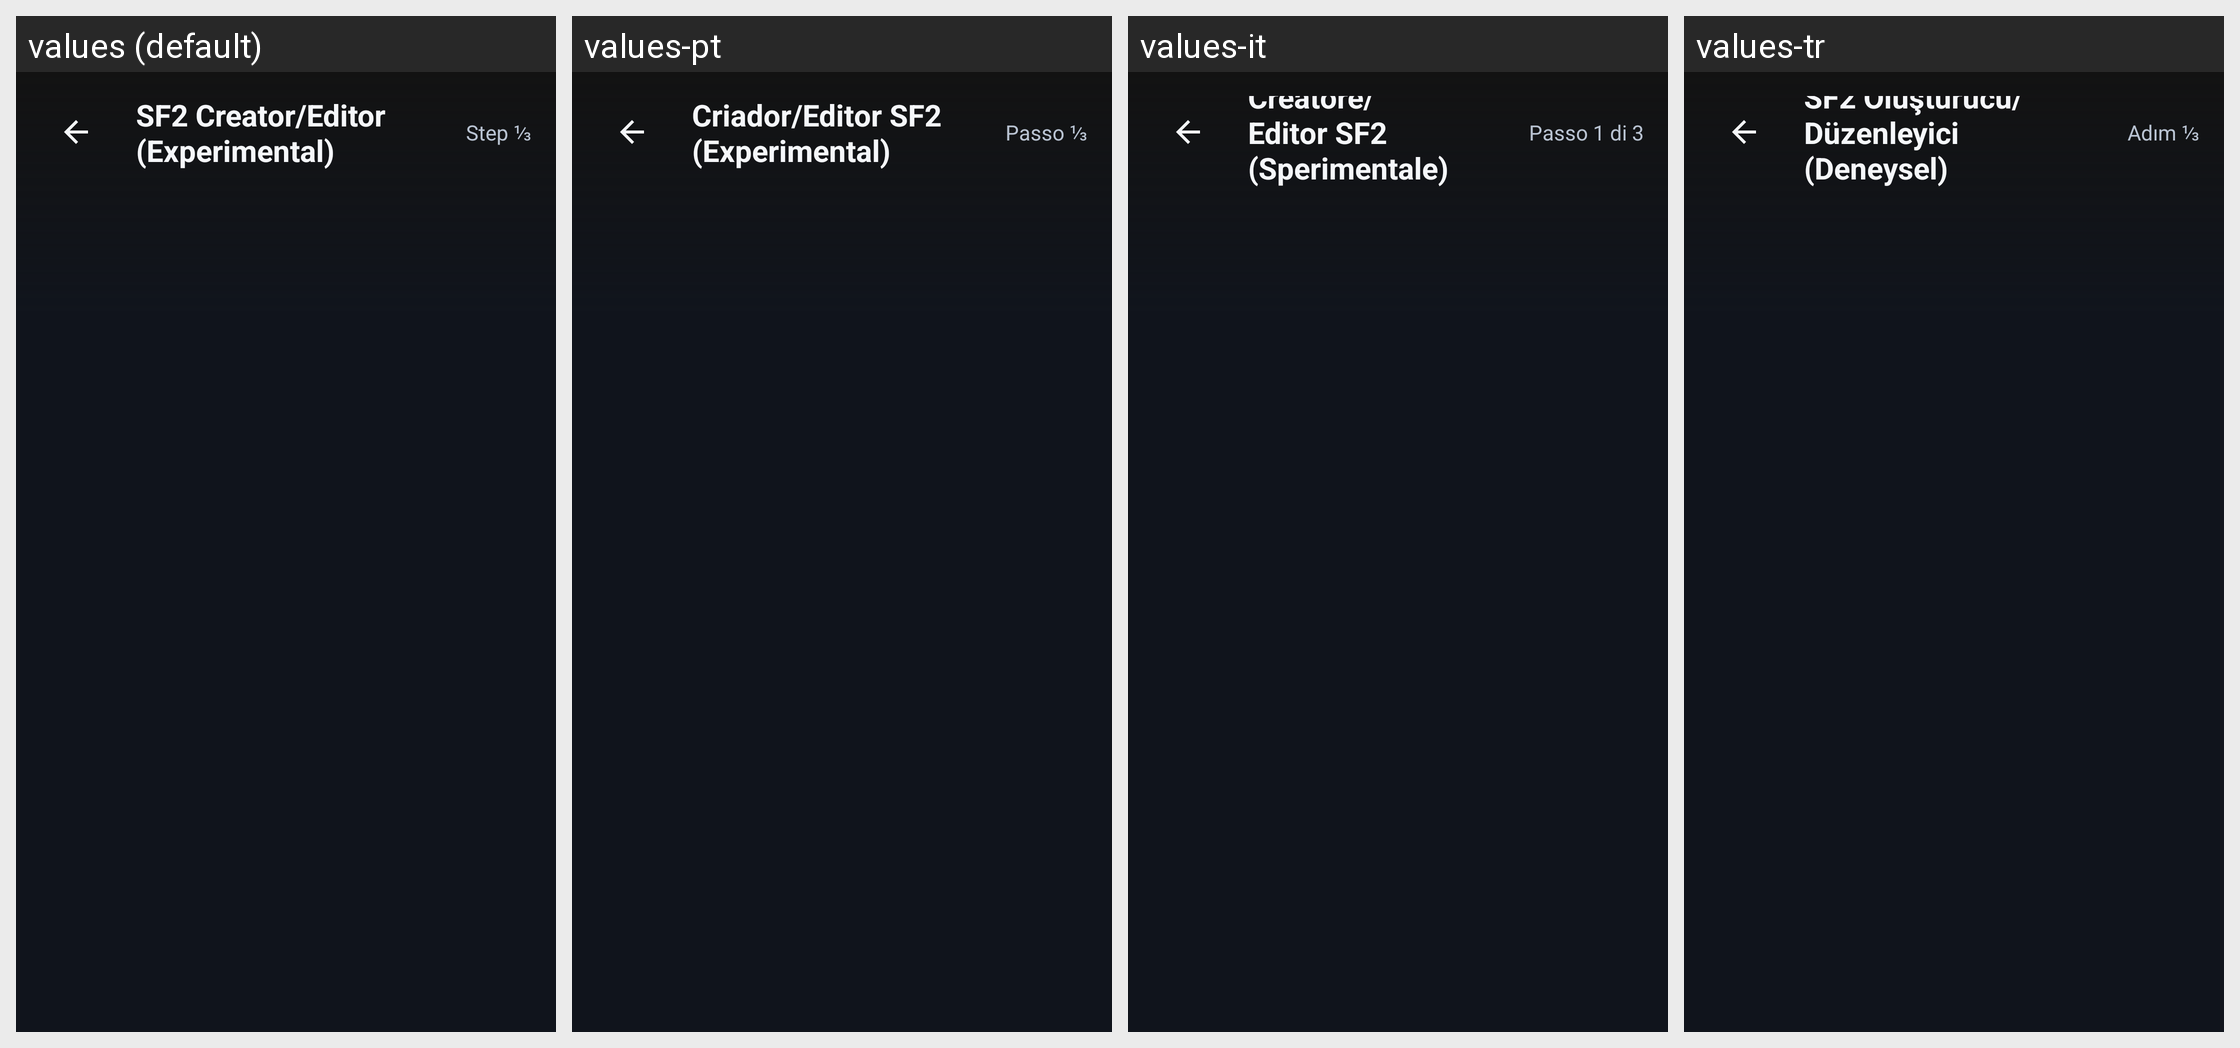

This grid shows one Android layout under several languages. Give, for every string resource on the screen, its name, the default text and each shown locale's text.
Android screen res/layout/activity_sf2_creator.xml rendered under 4 locales, left to right: values (default), values-pt, values-it, values-tr. Device: Nexus 5 (rendered at 1080×1920; each locale shown at half size, 540×960, under a caption strip naming it); theme Theme.A2U.
Other locales in the repository, not shown: values-de, values-el, values-es, values-fr, values-in, values-nl, values-pl, values-ro, values-ru, values-uk.
Strings drawn on this screen, with the default value and each locale's value (text and hints the layout hard-codes, and strings that could not be matched under every locale, appear in the picture but are not listed):

sf2_creator_title
  values: SF2 Creator/Editor (Experimental)
  values-pt: Criador/Editor SF2 (Experimental)
  values-it: Creatore/Editor SF2 (Sperimentale)
  values-tr: SF2 Oluşturucu/Düzenleyici (Deneysel)

sf2_step_1_of_3
  values: Step ⅓
  values-pt: Passo ⅓
  values-it: Passo 1 di 3
  values-tr: Adım ⅓
